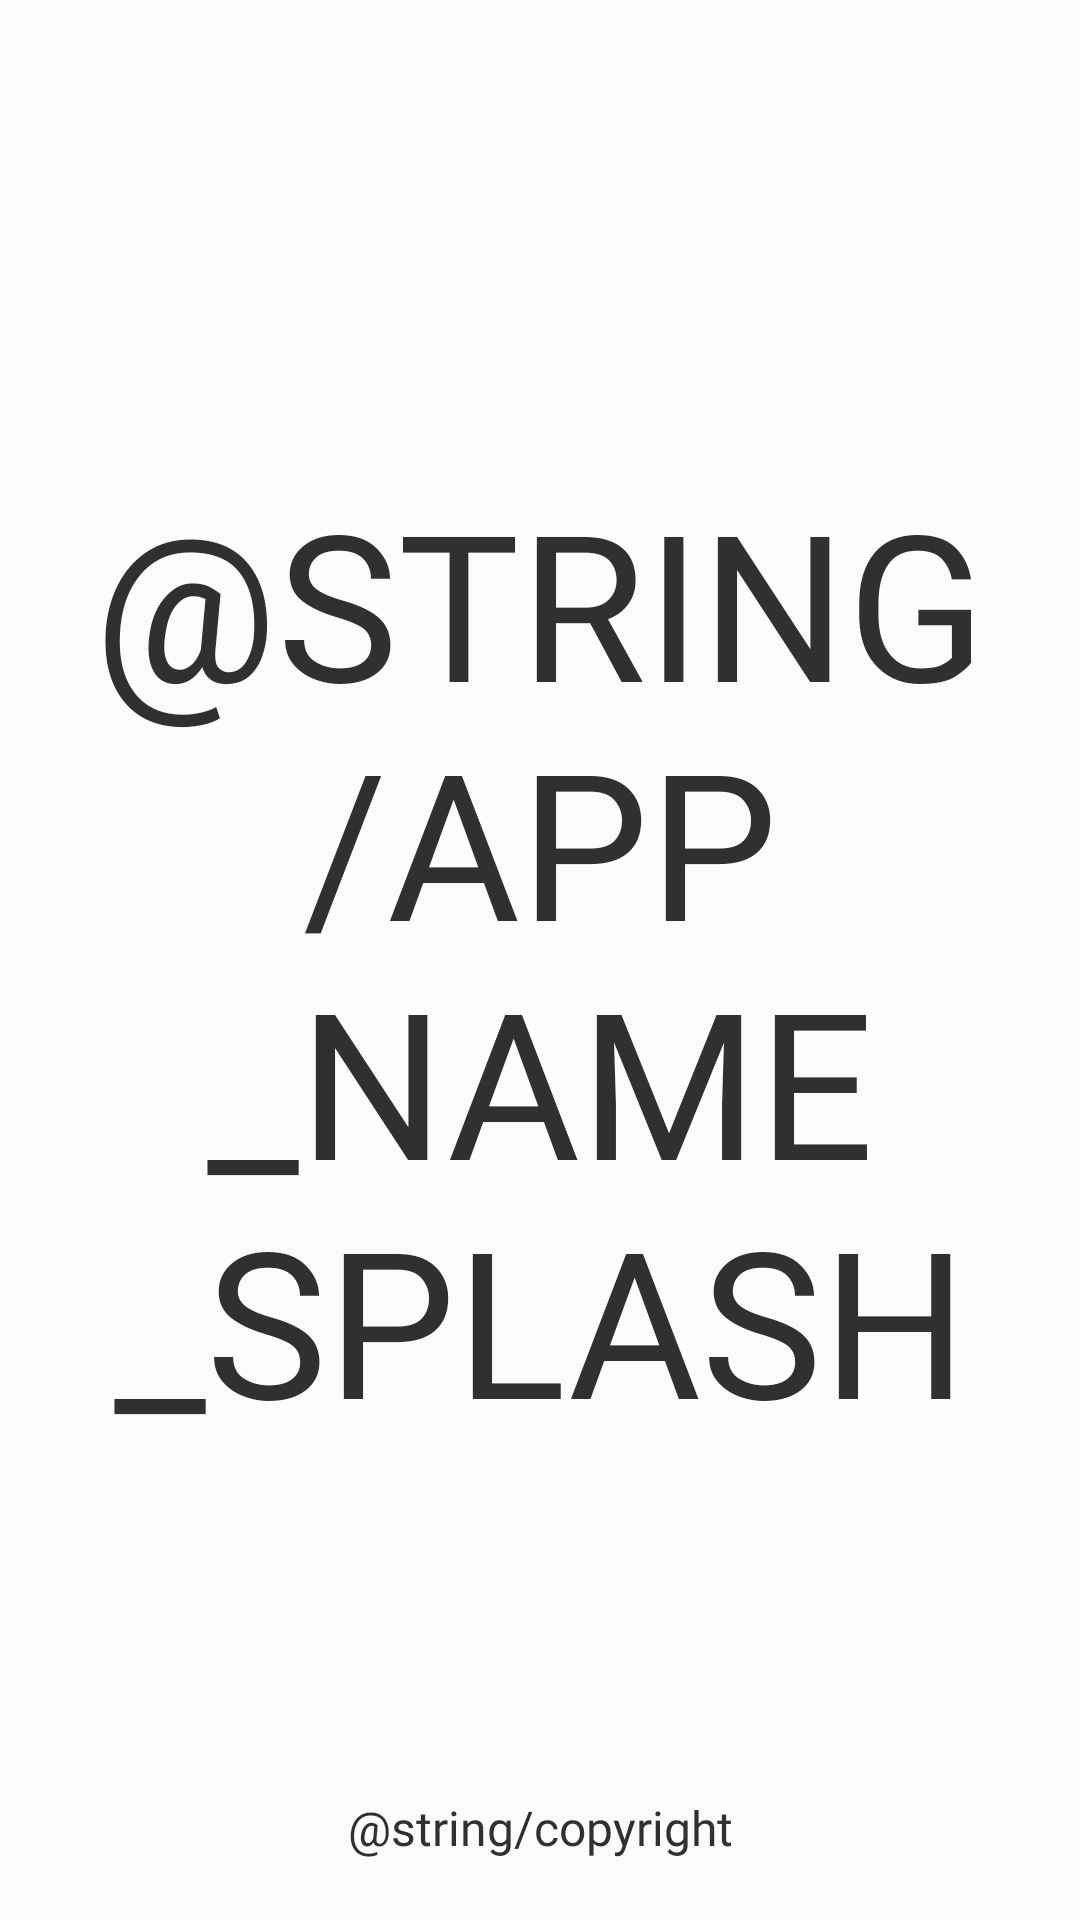

Android layout source for this screen:
<!-- AndroidManifest.xml: application theme AppTheme.Launcher -->
<!-- res/layout/fragment_splash_screen.xml -->
<?xml version="1.0" encoding="utf-8"?>
<androidx.constraintlayout.widget.ConstraintLayout xmlns:android="http://schemas.android.com/apk/res/android"
    xmlns:app="http://schemas.android.com/apk/res-auto"
    xmlns:tools="http://schemas.android.com/tools"
    android:layout_width="match_parent"
    android:layout_height="match_parent"
    android:background="@color/new_white"
    android:padding="20dp"
    tools:context=".fragments.splash.SplashScreenFragment">

    <androidx.appcompat.widget.AppCompatTextView
        android:layout_width="wrap_content"
        android:layout_height="wrap_content"
        android:fontFamily="@font/golos_bold"
        android:text="@string/app_name_splash"
        android:textAlignment="center"
        android:textAllCaps="true"
        android:textColor="@color/new_black"
        android:textSize="68sp"
        app:layout_constraintBottom_toBottomOf="parent"
        app:layout_constraintEnd_toEndOf="parent"
        app:layout_constraintStart_toStartOf="parent"
        app:layout_constraintTop_toTopOf="parent" />

    <androidx.appcompat.widget.AppCompatTextView
        android:layout_width="wrap_content"
        android:layout_height="wrap_content"
        android:fontFamily="@font/golos_regular"
        android:text="@string/copyright"
        android:textAlignment="center"
        android:textColor="@color/new_black"
        android:textSize="16sp"
        app:layout_constraintBottom_toBottomOf="parent"
        app:layout_constraintEnd_toEndOf="parent"
        app:layout_constraintStart_toStartOf="parent" />

</androidx.constraintlayout.widget.ConstraintLayout>
<!-- resources referenced by this layout -->
<resources>
  <color name="new_black">#303030</color>
  <color name="new_white">#FBFBFB</color>
  <style name="AppTheme.Launcher" parent="Theme.CityGuide">
          <item name="android:windowBackground">@drawable/ic_splash</item>
      </style>
  <style name="Theme.CityGuide" parent="Theme.MaterialComponents.DayNight.NoActionBar">
          
          <item name="colorPrimary">@color/new_black</item>
          <item name="colorPrimaryVariant">@color/new_white</item>
          <item name="colorOnPrimary">@color/new_white</item>
  
          
          <item name="colorSecondary">@color/new_black</item>
          <item name="colorSecondaryVariant">@color/new_black</item>
          <item name="colorOnSecondary">@color/new_black</item>
  
          
          <item name="android:statusBarColor">?attr/colorPrimaryVariant</item>
          <item name="android:windowLightStatusBar">true</item>
          <item name="android:navigationBarColor">@color/new_white</item>
      </style>
  <!-- drawable ic_splash: vector/xml drawable (drawable, 20892 chars, omitted) -->
</resources>
